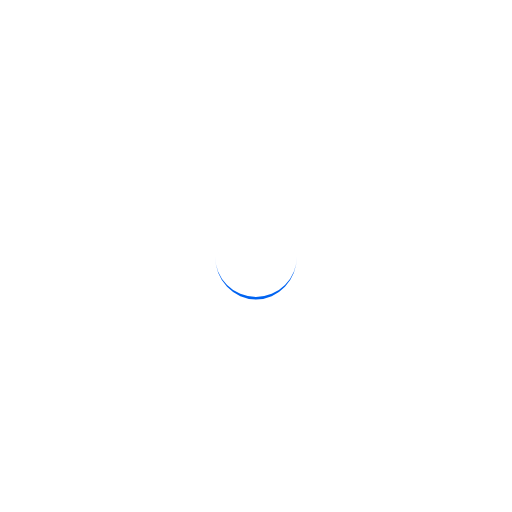
t = 0.00 s
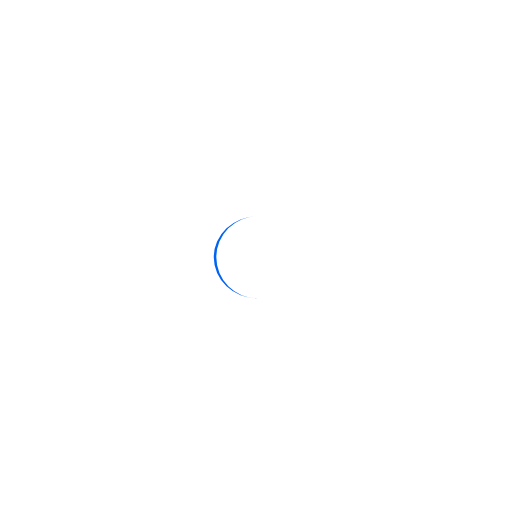
t = 0.14 s
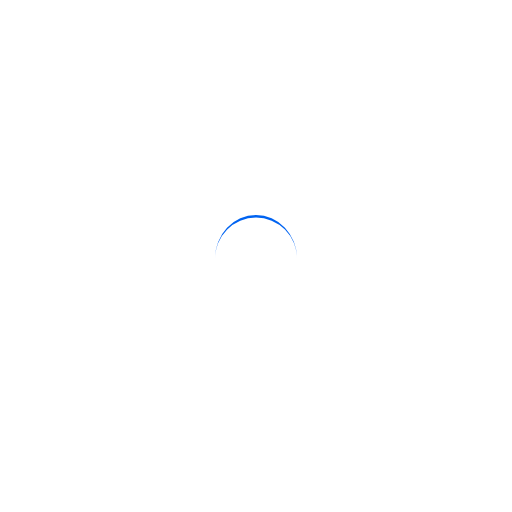
t = 0.28 s
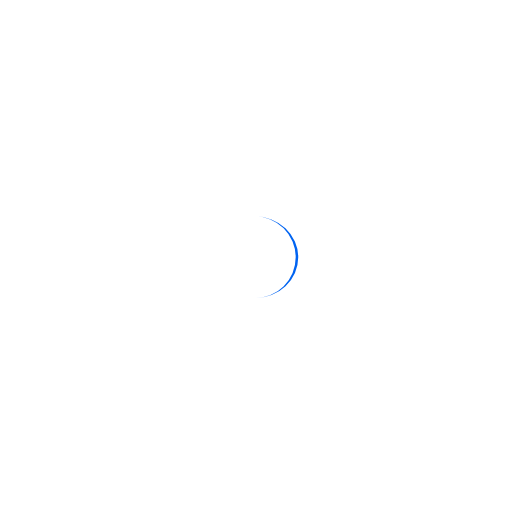
t = 0.43 s

The animated SVG that drew these frames (rendered in a browser with its animation timeline set to each time). Animation: 1 SMIL element (animateTransform=1); one cycle of 0.57 s, repeats indefinitely.

<?xml version="1.0" encoding="utf-8"?>
<svg xmlns="http://www.w3.org/2000/svg" xmlns:xlink="http://www.w3.org/1999/xlink" style="margin: auto; background: none; display: block; shape-rendering: auto;" width="207px" height="207px" viewBox="0 0 100 100" preserveAspectRatio="xMidYMid">
<path d="M42 50A8 8 0 0 0 58 50A8 8.5 0 0 1 42 50" fill="#0063f1" stroke="none">
  <animateTransform attributeName="transform" type="rotate" dur="0.5681818181818182s" repeatCount="indefinite" keyTimes="0;1" values="0 50 50.25;360 50 50.25"></animateTransform>
</path>
<!-- [ldio] generated by https://loading.io/ --></svg>
